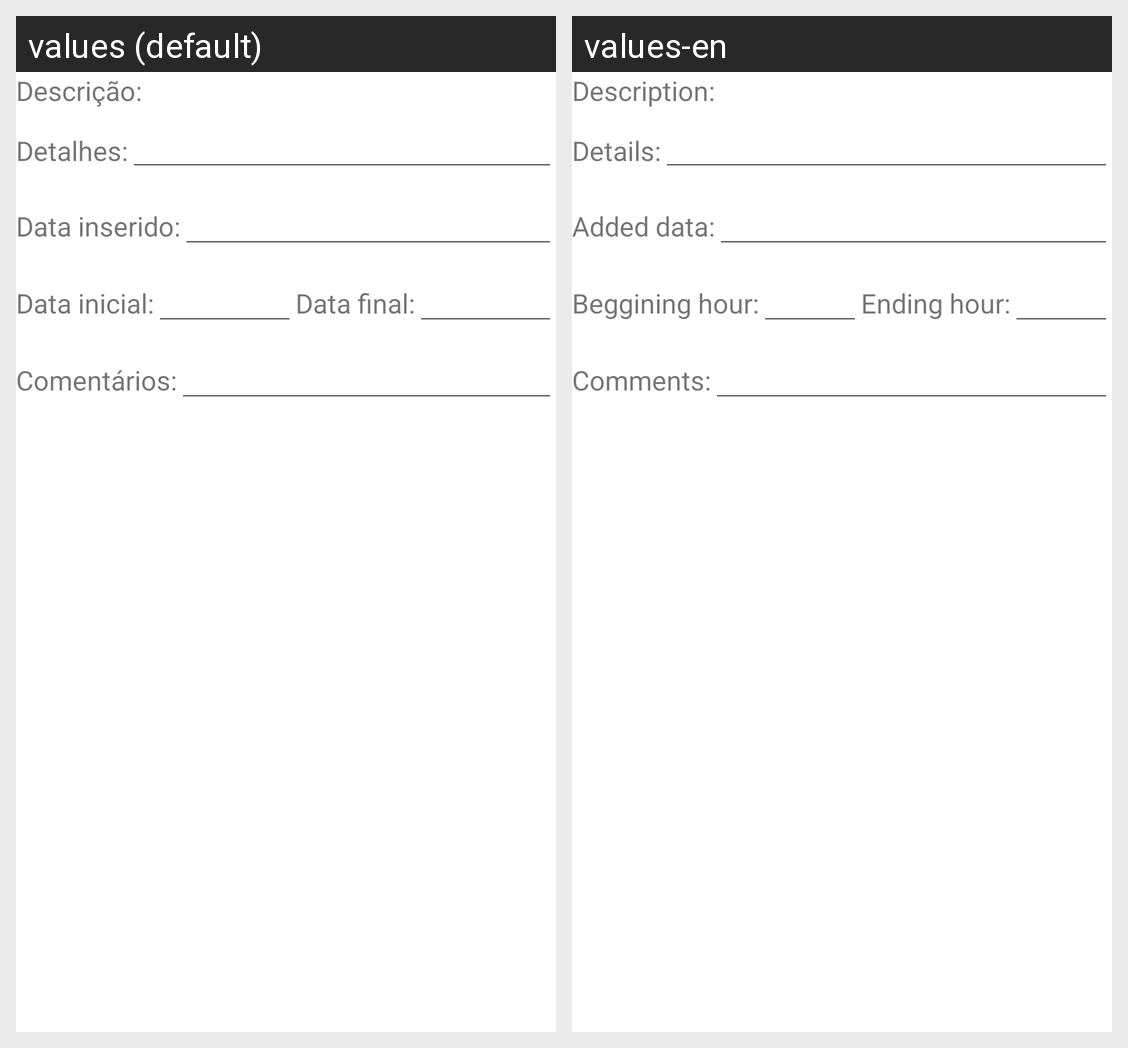

Strings drawn on this Android screen and how each of the app's shown locales translates them:
Android screen res/layout/fragment_higienes_completas.xml rendered under 2 locales, left to right: values (default), values-en. Device: Nexus 5 (rendered at 1080×1920; each locale shown at half size, 540×960, under a caption strip naming it); theme Theme.PlusCare_CM.
Strings drawn on this screen, with the default value and each locale's value (text and hints the layout hard-codes, and strings that could not be matched under every locale, appear in the picture but are not listed):

descritpion
  values: Descrição:
  values-en: Description:

details
  values: Detalhes:
  values-en: Details:

dataAdd
  values: Data inserido:
  values-en: Added data:

horaInicio
  values: Data inicial:
  values-en: Beggining hour:

horaFim
  values: Data final:
  values-en: Ending hour:

comments
  values: Comentários:
  values-en: Comments:
